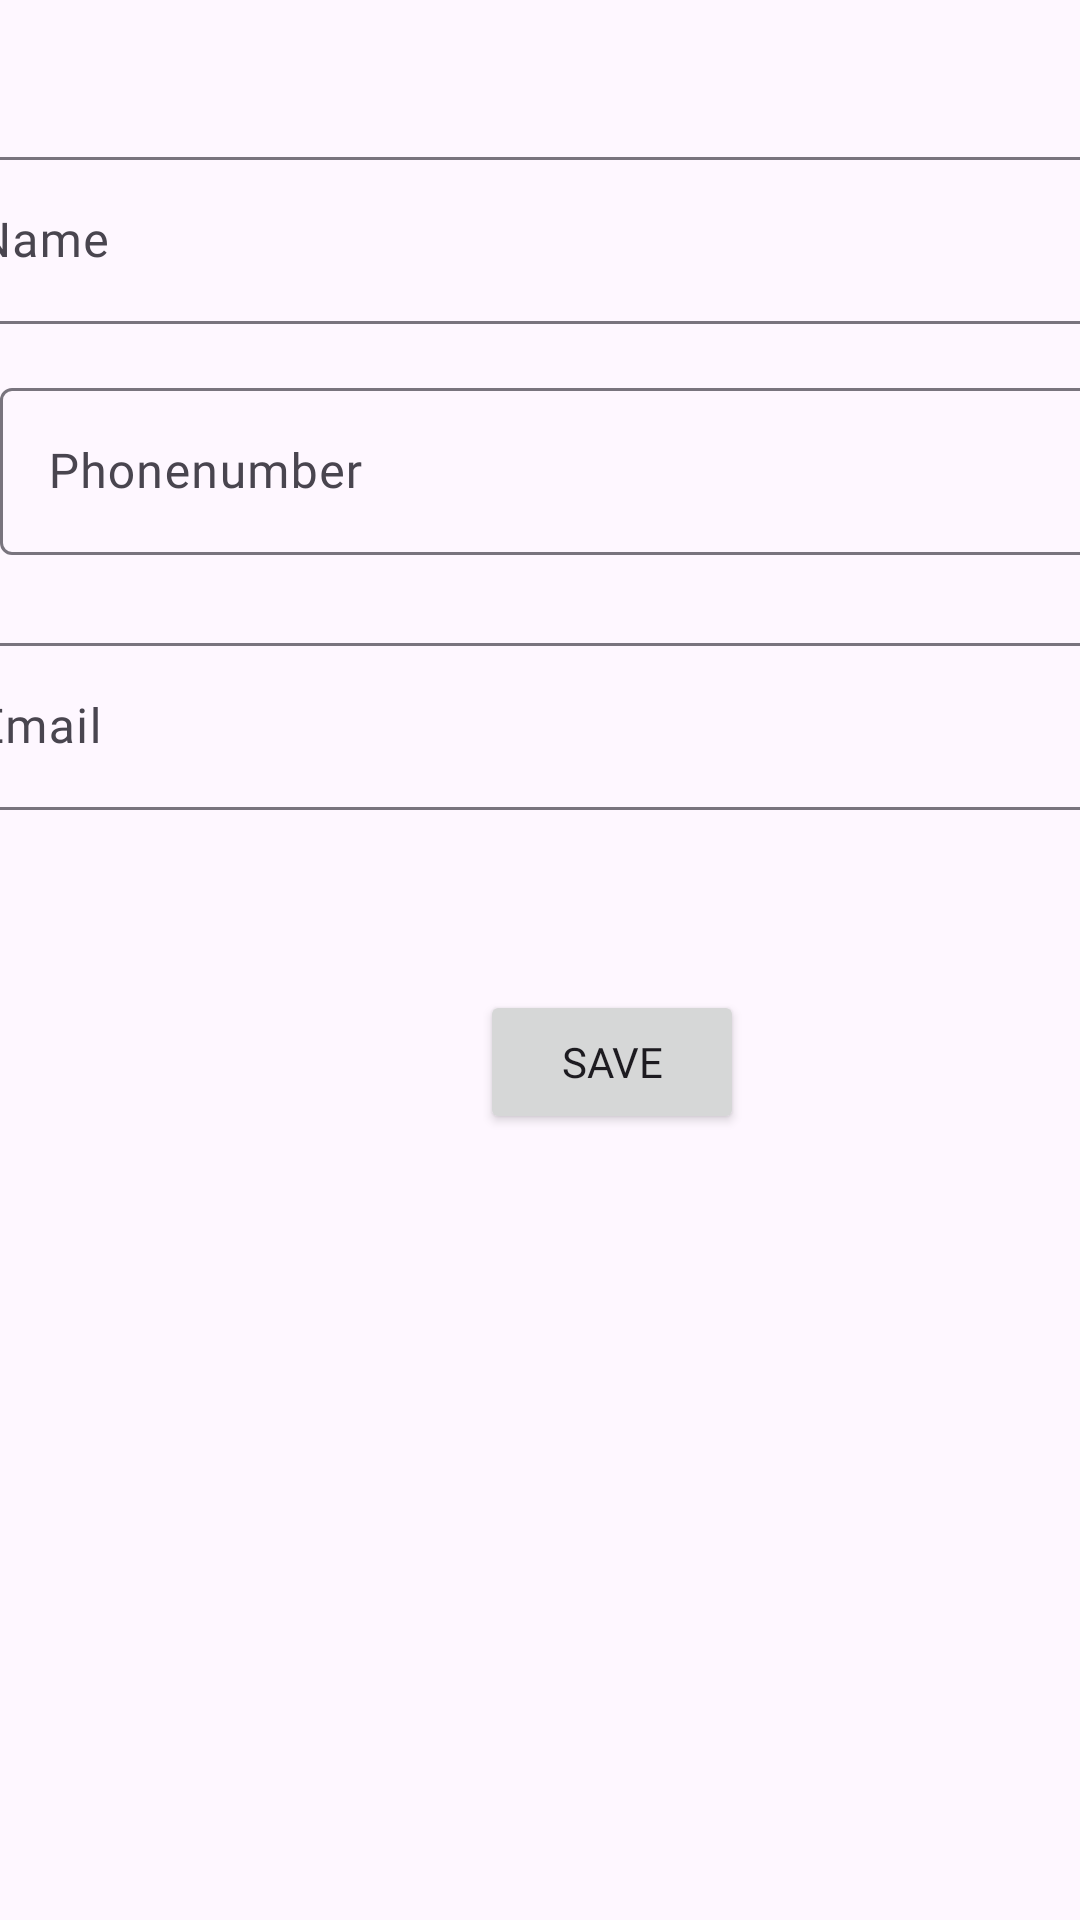

Write the Android layout XML for this screen, with the resource values it uses.
<!-- AndroidManifest.xml: application theme Theme.MzaziConnectApplication -->
<!-- res/layout/activity_adda_comment.xml -->
<?xml version="1.0" encoding="utf-8"?>
<androidx.constraintlayout.widget.ConstraintLayout xmlns:android="http://schemas.android.com/apk/res/android"
    xmlns:app="http://schemas.android.com/apk/res-auto"
    xmlns:tools="http://schemas.android.com/tools"
    android:layout_width="match_parent"
    android:layout_height="match_parent"
    tools:context=".ui.AddaCommentActivity">
    >

    <ImageView
        android:id="@+id/imageView"
        android:layout_width="wrap_content"
        android:layout_height="wrap_content"
        android:layout_marginStart="111dp"
        android:layout_marginTop="39dp"
        android:layout_marginEnd="172dp"
        app:layout_constraintEnd_toEndOf="parent"
        app:layout_constraintStart_toStartOf="parent"
        app:layout_constraintTop_toTopOf="parent"
        tools:srcCompat="@tools:sample/avatars" />

    <com.google.android.material.textfield.TextInputLayout
        android:id="@+id/tilname"
        android:layout_width="409dp"
        android:layout_height="wrap_content"
        android:layout_marginStart="1dp"
        android:layout_marginTop="8dp"
        android:layout_marginEnd="1dp"
        app:layout_constraintEnd_toEndOf="parent"
        app:layout_constraintStart_toStartOf="parent"
        app:layout_constraintTop_toBottomOf="@+id/imageView">

        <com.google.android.material.textfield.TextInputEditText
            android:id="@+id/etNAME"
            android:layout_width="match_parent"
            android:fontFamily="@font/inter_bold"
            android:layout_height="wrap_content"
            android:hint="Name" />
    </com.google.android.material.textfield.TextInputLayout>

    <com.google.android.material.textfield.TextInputLayout
        android:id="@+id/tilPhonenumber"
        android:layout_width="409dp"
        android:layout_height="wrap_content"
        android:layout_marginTop="16dp"
        app:layout_constraintStart_toStartOf="parent"
        app:layout_constraintTop_toBottomOf="@+id/tilname">

        <com.google.android.material.textfield.TextInputEditText
            android:id="@+id/etPhonenumber"
            android:layout_width="match_parent"
            android:layout_height="wrap_content"
            android:fontFamily="@font/inter_bold"
            android:hint="Phonenumber" />
    </com.google.android.material.textfield.TextInputLayout>

    <com.google.android.material.textfield.TextInputLayout
        android:id="@+id/tilemail"
        android:layout_width="409dp"
        android:layout_height="wrap_content"
        android:layout_marginTop="24dp"
        app:layout_constraintEnd_toEndOf="parent"
        app:layout_constraintStart_toStartOf="parent"
        app:layout_constraintTop_toBottomOf="@+id/tilPhonenumber">

        <com.google.android.material.textfield.TextInputEditText
            android:id="@+id/etemail"
            android:fontFamily="@font/inter_bold"
            android:layout_width="match_parent"
            android:layout_height="wrap_content"
            android:hint="Email" />
    </com.google.android.material.textfield.TextInputLayout>

    <Button
        android:id="@+id/button"
        android:layout_width="wrap_content"
        android:layout_height="wrap_content"
        android:layout_marginStart="160dp"
        android:layout_marginTop="60dp"
        android:fontFamily="@font/inter_bold"
        android:text="Save"
        app:layout_constraintStart_toStartOf="parent"
        app:layout_constraintTop_toBottomOf="@+id/tilemail" />
</androidx.constraintlayout.widget.ConstraintLayout>
<!-- resources referenced by this layout -->
<resources>
  <style name="Theme.MzaziConnectApplication" parent="Base.Theme.MzaziConnectApplication" />
  <style name="Base.Theme.MzaziConnectApplication" parent="Theme.Material3.DayNight.NoActionBar">
          
          
      </style>
</resources>
